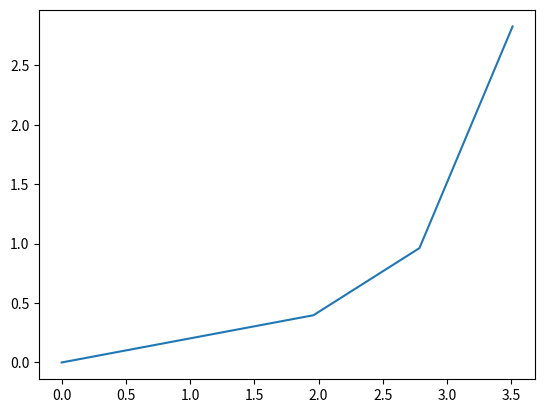

Recreate this plot in Python.
import matplotlib.pyplot as plt
import numpy as np


class RobotArm:

    def __init__(self, *arm_lengths, obstacles=None):
        """
        Represents an N-link arm with the arm lengths given.
        Example of initializing a 3-link robot with a single obstacle:

        my_arm = RobotArm(0.58, 0.14, 0.43, obstacles=[VerticalWall(0.45)])

        :param arm_lengths: Float values representing arm lengths of the robot.
        :param obstacles:
        """
        self.arm_lengths = np.array(arm_lengths)
        if np.any(self.arm_lengths < 0):
            raise ValueError("Cannot have negative arm length!")
        self.obstacles = []
        if obstacles is not None:
            self.obstacles = obstacles

    def __repr__(self):
        msg = '<RobotArm with {} links\nArm lengths: '.format(len(self.arm_lengths))
        msg += ', '.join(['{:.2f}'.format(length) for length in self.arm_lengths])
        msg += '\nObstacles: '
        if not len(self.obstacles):
            msg += 'None'
        else:
            msg += '\n\t' + '\n\t'.join(str(obstacle) for obstacle in self.obstacles)
        msg += '\n>'
        return msg

    def __str__(self):
        return self.__repr__()

    def get_links(self, thetas):
        """
        Returns all of the link locations of the robot as Link objects.
        :param thetas: A list or array of scalars matching the number of arms.
        :return: A list of Link objects.
        """

        cum_theta = np.cumsum(thetas)

        results = np.zeros((self.arm_lengths.shape[0] + 1, 2))

        results[1:, 0] = np.cumsum(self.arm_lengths * np.cos(cum_theta))
        results[1:, 1] = np.cumsum(self.arm_lengths * np.sin(cum_theta))
        links = [Link(start, end) for start, end in zip(results[:-1], results[1:])]

        return links

    def get_ee_location(self, thetas):
        """
        Returns the location of the end effector as a length 2 Numpy array.
        :param thetas: A list or array of scalars matching the number of arms.
        :return: A length 2 Numpy array of the x,y coordinate.
        """
        return self.get_links(thetas)[-1].end

    def ik_grid_search(self, target, intervals):
        raise NotImplementedError

    def ik_fmin_search(self, target, thetas_guess, max_calls=100):
        raise NotImplementedError

    def get_collision_score(self, thetas):
        link_score = self.get_links(thetas)
        count = 0
        print(link_score)
        for current_link in link_score:
            for current_obs in self.obstacles:
                if current_link.check_wall_collision(current_obs):
                    count -= 1
                # elif count < -2:
                #     count = -2
                # else:
                #     count = 0
        print("score", count)
        return count

    def ik_constrained_search(self, target, thetas_guess, max_iters=100):
        raise NotImplementedError

    def plot_robot_state(self, thetas, target=None, filename='robot_arm_state.png'):
        link_points = self.get_links(thetas)
        values = []
        # print(link_points)

        values_0 = link_points[0]
        values_1 = link_points[1]
        values_2 = link_points[2]
        # values_3 = link_points[3]

        x = [values_0.start[0], values_0.end[0], values_1.start[0], values_1.end[0], values_2.start[0], values_2.end[0]]
        y = [values_0.start[1], values_0.end[1], values_1.start[1], values_1.end[1], values_2.start[1], values_2.end[1]]
        # print(values_1.start,values_2.start, values_3.start)
        for list in range(len(link_points)):
            values.append(link_points[list])
        print(values)
        # print(x)
        # print(y)
        plt.plot(x, y)
        plt.show()

        # cum_theta = np.cumsum(thetas)
        #
        # results = np.zeros((self.arm_lengths.shape[0] + 1, 2))
        #
        # results[1:, 0] = np.cumsum(self.arm_lengths * np.cos(cum_theta))
        # results[1:, 1] = np.cumsum(self.arm_lengths * np.sin(cum_theta))
        # new_result = results[:-1]
        # y_1 = [new_result[0][0],new_result[1][0], new_result[2][0]]
        # x_1 = [new_result[0][0],new_result[1][1],new_result[2][1]]
        # print(x_1)
        # print(y_1)


        # print(new_result)
        # plt.plot(new_result[0][0], new_result[1][0])
        # plt.show()
        # plt.plot(x_1,y_1)
        # plt.show()
        # plt.plot(link_1)
        # plt.plot(link_2)
        # plt.plot(link_3)
        # plt.show()

class Link:

    def __init__(self, start, end):
        """
        Represents a finite line segment in the XY plane, with start and ends given as 2-vectors
        :param start: A length 2 Numpy array
        :param end: A length 2 Numpy array
        """
        self.start = start
        self.end = end

    def __repr__(self):
        return '<Link: ({:.3f}, {:.3f}) to ({:.3f}, {:.3f})>'.format(self.start[0], self.start[1],
                                                                     self.end[0], self.end[1])

    def __str__(self):
        return self.__repr__()

    def check_wall_collision(self, wall):
        if not isinstance(wall, VerticalWall):
            raise ValueError('Please input a valid Wall object to check for collision.')
        # print(self.start[0])
        # print(self.end[0])
        return self.start[0] < wall.loc < self.end[0] or self.start[0] > wall.loc > self.end[0]


class VerticalWall:

    def __init__(self, loc):
        """
        A VerticalWall represents a vertical line in space in the XY plane, of the form x = loc.
        :param loc: A scalar value
        """
        self.loc = loc

    def __repr__(self):
        return '<VerticalWall at x={:.3f}>'.format(self.loc)


if __name__ == '__main__':

    #Problem 1
    # my_link = Link((5, 5.0), (3, 5))
    # print(my_link.check_wall_collision(VerticalWall(4)))  # True
    # print(my_link.check_wall_collision(VerticalWall(-0.3)))  # False
    # Example of initializing a 3-link robot arm
    # my_arm = RobotArm(1, 2, 3, obstacles=[VerticalWall(5)])
    # Arm is vertical, should be 0
    # my_arm.get_collision_score([0, 0, 0])
    # Arm is horizontal but then folds back, should be -2
    # my_arm.get_collision_score([0, 0, np.pi])
    arm = RobotArm(2, 1, 2, obstacles=[VerticalWall(3.2)])
    arm.plot_robot_state([0.2, 0.4, 0.6],target=[1.5, 1.5])


    # arm = RobotArm(1.2, 0.8, 0.5, obstacles=[VerticalWall(1.2)])
    # print(arm)

    # Get the end-effector position of the arm for a given configuration
    # thetas = [np.pi / 4, np.pi / 2, -np.pi / 4]
    # pos = arm.get_ee_location(thetas)
    # print('End effector is at: ({:.3f}, {:.3f})'.format(*pos))

    # Get each of the links for the robot arm, and print their start and end points
    # links = arm.get_links(thetas)

    # for i, link in enumerate(links):
    #     print('Link {}:'.format(i))
    #     print('\tStart: ({:.3f}, {:.3f})'.format(*link.start))
    #     print('\tEnd: ({:.3f}, {:.3f})'.format(*link.end))

    #if link collide the wall more than one thne score = -2


